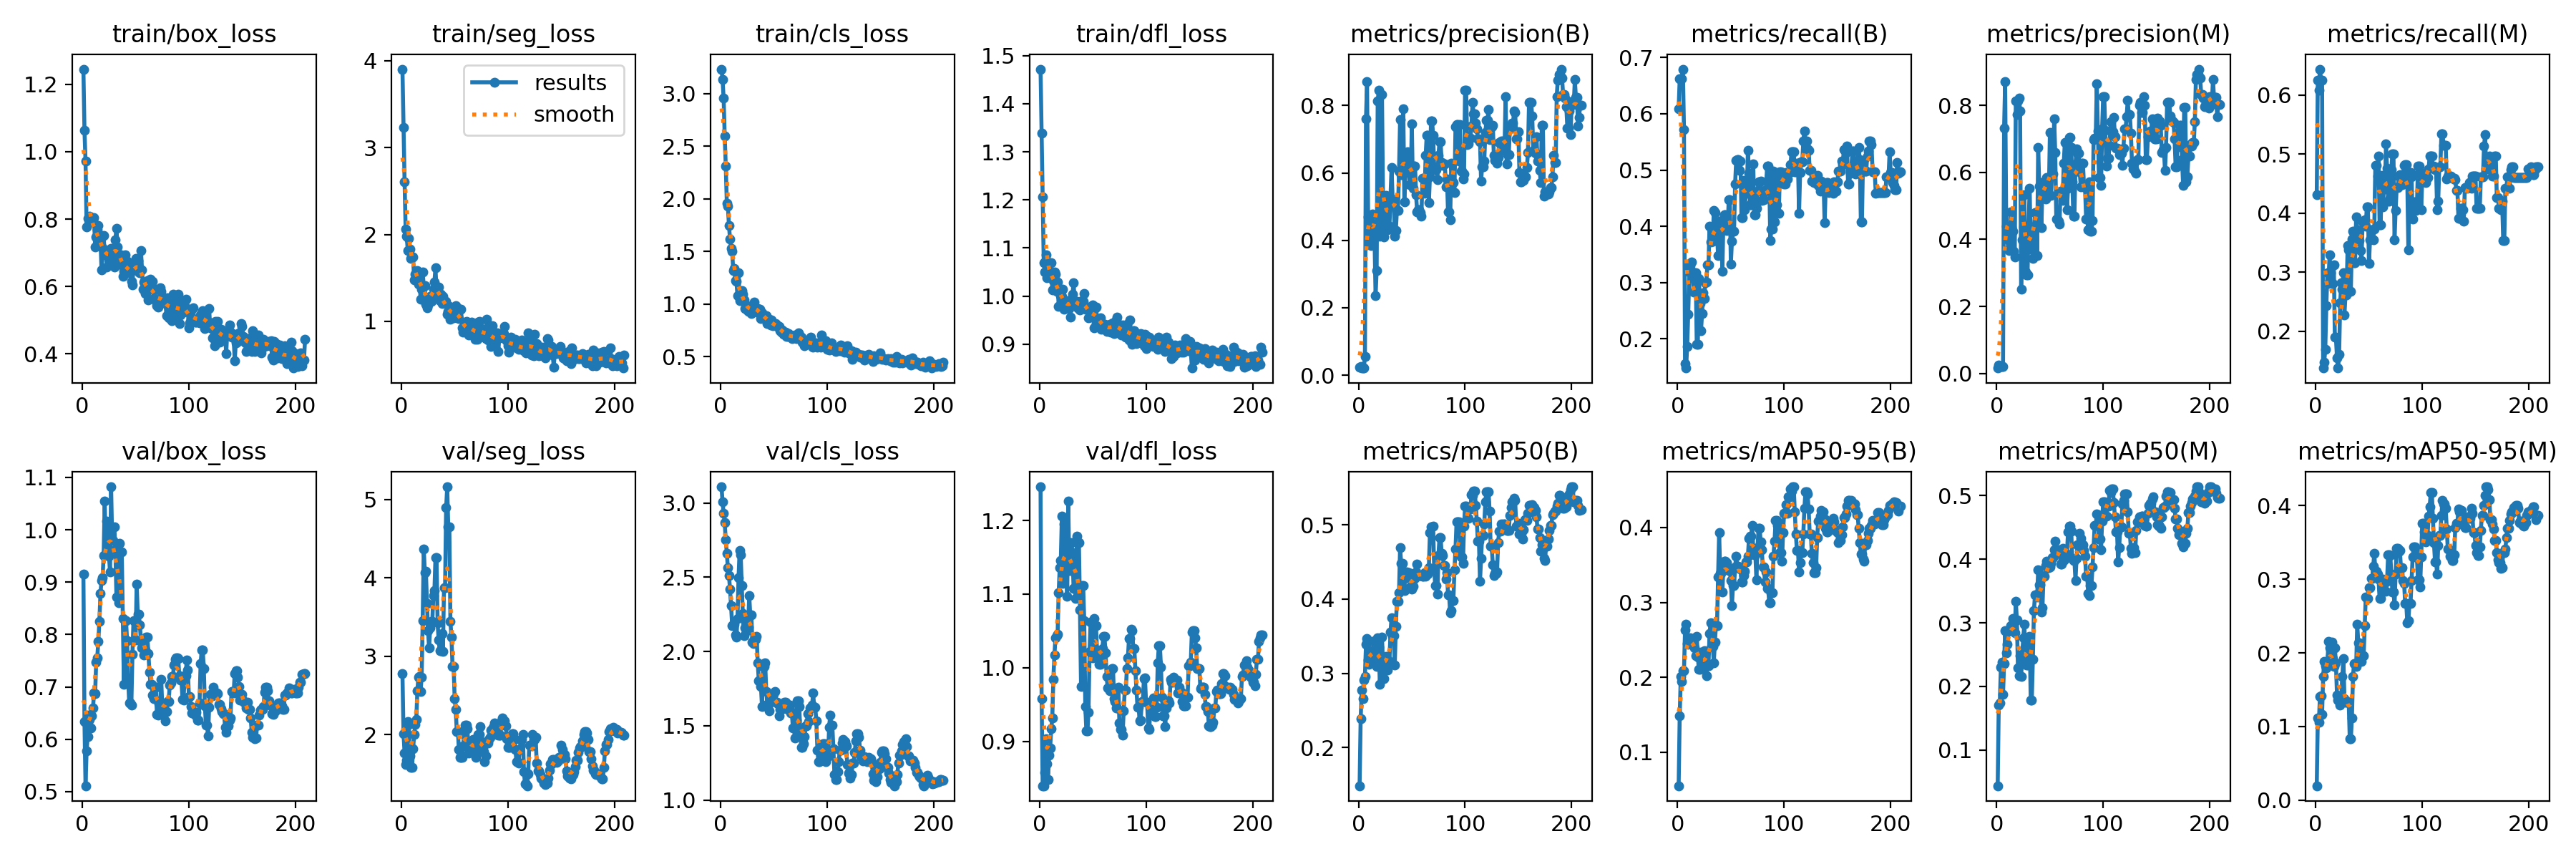

The data file committed next to this chart (first rows):
epoch, train/box_loss, train/seg_loss, train/cls_loss, train/dfl_loss, metrics/precision(B), metrics/recall(B), metrics/mAP50(B), metrics/mAP50-95(B), metrics/precision(M), metrics/recall(M), metrics/mAP50(M), metrics/mAP50-95(M), val/box_loss, val/seg_loss, val/cls_loss, val/dfl_loss, lr/pg0, lr/pg1, lr/pg2
1, 1.245, 3.904, 3.234, 1.472, 0.02395, 0.6092, 0.1487, 0.05537, 0.016, 0.4317, 0.04383, 0.01943, 0.9158, 2.779, 3.109, 1.246, 3.334e-05, 3.334e-05, 3.334e-05
2, 1.063, 3.234, 3.134, 1.338, 0.02522, 0.6622, 0.2389, 0.1489, 0.02445, 0.6252, 0.1711, 0.1111, 0.6334, 2.012, 3.009, 0.9579, 8.302e-05, 8.302e-05, 8.302e-05
3, 0.9716, 2.605, 2.956, 1.206, 0.0219, 0.6622, 0.2774, 0.2011, 0.02027, 0.6079, 0.1742, 0.1058, 0.5113, 1.764, 2.93, 0.8397, 0.0001323, 0.0001323, 0.0001323
4, 0.7771, 2.059, 2.601, 1.07, 0.02104, 0.6622, 0.2658, 0.1941, 0.02056, 0.6437, 0.2305, 0.1405, 0.578, 1.616, 2.868, 0.8396, 0.0001812, 0.0001812, 0.0001812
5, 0.8033, 1.976, 2.314, 1.05, 0.02141, 0.6794, 0.2907, 0.2093, 0.01978, 0.6252, 0.2385, 0.1415, 0.6056, 1.674, 2.751, 0.8581, 0.0002297, 0.0002297, 0.0002297
6, 0.7972, 1.818, 1.958, 1.086, 0.05434, 0.5722, 0.2957, 0.2084, 0.01959, 0.6252, 0.1875, 0.1166, 0.6459, 2.164, 2.66, 0.9036, 0.0002778, 0.0002778, 0.0002778
7, 0.8078, 1.951, 1.933, 1.037, 0.7608, 0.1552, 0.339, 0.2631, 0.7318, 0.1379, 0.2354, 0.1675, 0.6381, 2.132, 2.563, 0.8699, 0.0003255, 0.0003255, 0.0003255
8, 0.7912, 1.829, 1.745, 1.068, 0.8701, 0.1478, 0.3468, 0.2707, 0.8701, 0.1478, 0.2873, 0.188, 0.6216, 1.726, 2.511, 0.8481, 0.0003728, 0.0003728, 0.0003728
9, 0.7934, 1.726, 1.622, 1.04, 0.4687, 0.1867, 0.3177, 0.245, 0.4394, 0.1695, 0.2526, 0.1829, 0.6448, 1.581, 2.421, 0.8812, 0.0004197, 0.0004197, 0.0004197
10, 0.7975, 1.74, 1.53, 1.038, 0.4007, 0.2439, 0.3122, 0.2442, 0.4007, 0.2439, 0.2664, 0.1792, 0.6596, 1.581, 2.308, 0.8911, 0.0004662, 0.0004662, 0.0004662
11, 0.8035, 1.742, 1.502, 1.069, 0.3968, 0.318, 0.3303, 0.2502, 0.3695, 0.2995, 0.2866, 0.184, 0.6891, 1.817, 2.173, 0.9168, 0.0005123, 0.0005123, 0.0005123
12, 0.7183, 1.474, 1.321, 1.013, 0.3842, 0.3304, 0.3298, 0.2527, 0.3668, 0.281, 0.2888, 0.2157, 0.6871, 2.002, 2.182, 0.9312, 0.000558, 0.000558, 0.000558
13, 0.7481, 1.545, 1.339, 1.032, 0.4779, 0.3365, 0.3144, 0.2447, 0.481, 0.3293, 0.296, 0.2073, 0.7474, 2.133, 2.185, 0.9845, 0.0006034, 0.0006034, 0.0006034
14, 0.7693, 1.5, 1.22, 1.05, 0.444, 0.318, 0.3249, 0.2494, 0.4357, 0.2995, 0.2906, 0.1957, 0.7558, 2.196, 2.113, 1.017, 0.0006483, 0.0006483, 0.0006483
15, 0.781, 1.587, 1.214, 1.046, 0.4114, 0.2825, 0.3436, 0.2517, 0.4247, 0.281, 0.3072, 0.2146, 0.787, 2.558, 2.095, 1.041, 0.0006928, 0.0006928, 0.0006928
16, 0.7494, 1.426, 1.081, 1.009, 0.2355, 0.3167, 0.3398, 0.2394, 0.3643, 0.281, 0.2909, 0.1923, 0.8255, 2.737, 2.223, 1.043, 0.0007369, 0.0007369, 0.0007369
17, 0.7403, 1.501, 1.302, 1.029, 0.3106, 0.3167, 0.309, 0.2293, 0.3473, 0.3129, 0.284, 0.1814, 0.878, 2.739, 2.496, 1.046, 0.0007807, 0.0007807, 0.0007807
18, 0.6499, 1.251, 1.031, 0.9788, 0.8132, 0.1897, 0.3475, 0.2544, 0.8132, 0.1897, 0.3333, 0.2072, 0.9028, 2.553, 2.678, 1.101, 0.000824, 0.000824, 0.000824
19, 0.716, 1.367, 1.105, 1.008, 0.8451, 0.1897, 0.3358, 0.2272, 0.7721, 0.1897, 0.3048, 0.1865, 0.9084, 2.73, 2.653, 1.136, 0.000867, 0.000867, 0.000867
20, 0.752, 1.568, 1.128, 1, 0.4118, 0.3069, 0.2852, 0.2103, 0.8121, 0.1552, 0.2294, 0.1427, 0.9504, 3.459, 2.445, 1.146, 0.0009095, 0.0009095, 0.0009095
21, 0.6943, 1.399, 1.096, 0.9999, 0.4783, 0.2623, 0.3134, 0.2112, 0.8223, 0.1379, 0.217, 0.136, 1.054, 4.371, 2.255, 1.206, 0.0009517, 0.0009517, 0.0009517
22, 0.7067, 1.408, 1.041, 1.014, 0.8335, 0.2147, 0.3487, 0.2332, 0.7836, 0.1612, 0.2477, 0.1405, 0.9532, 4.068, 2.104, 1.114, 0.0009934, 0.0009934, 0.0009934
23, 0.6572, 1.195, 0.9608, 0.9731, 0.5109, 0.2452, 0.3116, 0.2143, 0.2517, 0.2478, 0.2154, 0.1293, 1.016, 4.084, 2.159, 1.195, 0.001035, 0.001035, 0.001035
24, 0.6936, 1.153, 0.9841, 0.9855, 0.4094, 0.2823, 0.2931, 0.2185, 0.3993, 0.2823, 0.2509, 0.1406, 0.9544, 3.678, 2.202, 1.145, 0.001076, 0.001076, 0.001076
25, 0.6769, 1.186, 0.9469, 0.9753, 0.4365, 0.2717, 0.3096, 0.2354, 0.4365, 0.2717, 0.2759, 0.168, 0.9498, 3.327, 2.14, 1.144, 0.001116, 0.001116, 0.001116
26, 0.7077, 1.256, 0.928, 0.9829, 0.5322, 0.2995, 0.3229, 0.2314, 0.5322, 0.2995, 0.2981, 0.1923, 0.9196, 3.111, 2.162, 1.097, 0.001156, 0.001156, 0.001156
27, 0.7137, 1.288, 0.9768, 0.99, 0.4319, 0.3014, 0.3049, 0.2019, 0.3017, 0.2282, 0.2345, 0.1377, 1.082, 3.367, 2.378, 1.226, 0.001196, 0.001196, 0.001196
28, 0.6977, 1.229, 0.9522, 0.9743, 0.4411, 0.3314, 0.3157, 0.2158, 0.2943, 0.2621, 0.2333, 0.1328, 0.9794, 3.447, 2.246, 1.132, 0.001236, 0.001236, 0.001236
29, 0.6869, 1.262, 0.9122, 0.9567, 0.4411, 0.3314, 0.3157, 0.2158, 0.2943, 0.2621, 0.2333, 0.1328, 0.9794, 3.447, 2.246, 1.132, 0.001275, 0.001275, 0.001275
30, 0.6589, 1.369, 0.93, 0.9803, 0.5257, 0.4003, 0.3553, 0.2586, 0.4414, 0.3457, 0.2661, 0.1343, 1.006, 3.77, 2.066, 1.17, 0.001313, 0.001313, 0.001313
31, 0.7379, 1.451, 0.9977, 1.004, 0.6165, 0.3723, 0.3751, 0.2733, 0.5522, 0.3378, 0.2785, 0.1327, 0.9617, 3.834, 2.051, 1.156, 0.001351, 0.001351, 0.001351
32, 0.7731, 1.617, 1.017, 1.028, 0.521, 0.3736, 0.3504, 0.2417, 0.3714, 0.2676, 0.1786, 0.0831, 0.8723, 4.263, 2.083, 1.108, 0.001389, 0.001389, 0.001389
33, 0.718, 1.333, 0.9503, 0.989, 0.521, 0.3736, 0.3504, 0.2417, 0.3714, 0.2676, 0.1786, 0.0831, 0.8723, 4.263, 2.083, 1.108, 0.001427, 0.001427, 0.001427
34, 0.671, 1.272, 0.951, 0.9833, 0.4129, 0.4278, 0.3112, 0.2197, 0.3435, 0.3563, 0.2423, 0.1112, 0.861, 3.424, 2.104, 1.094, 0.001449, 0.001449, 0.001449
35, 0.6927, 1.394, 0.9556, 0.9883, 0.4291, 0.424, 0.363, 0.2474, 0.4338, 0.3697, 0.3188, 0.1681, 0.9736, 3.204, 1.926, 1.178, 0.001443, 0.001443, 0.001443
36, 0.6943, 1.235, 0.9184, 0.9754, 0.4888, 0.3895, 0.397, 0.2687, 0.4805, 0.3167, 0.3439, 0.1854, 0.9576, 3.067, 1.804, 1.17, 0.001436, 0.001436, 0.001436
37, 0.665, 1.308, 0.9484, 0.9742, 0.4888, 0.3895, 0.397, 0.2687, 0.4805, 0.3167, 0.3439, 0.1854, 0.9576, 3.067, 1.804, 1.17, 0.001429, 0.001429, 0.001429
38, 0.6296, 1.202, 0.8618, 0.9715, 0.6045, 0.3476, 0.4086, 0.3336, 0.3525, 0.3941, 0.3401, 0.1811, 0.8306, 3.292, 1.767, 1.078, 0.001423, 0.001423, 0.001423
39, 0.6457, 1.285, 0.9166, 0.9857, 0.7581, 0.4093, 0.4693, 0.3928, 0.6738, 0.3723, 0.3831, 0.2388, 0.705, 3.062, 1.631, 0.9742, 0.001416, 0.001416, 0.001416
40, 0.6944, 1.223, 0.8788, 0.9909, 0.5947, 0.4093, 0.448, 0.339, 0.5592, 0.3538, 0.3601, 0.2136, 0.8265, 3.878, 1.9, 1.111, 0.001409, 0.001409, 0.001409
41, 0.6455, 1.222, 0.8718, 0.9886, 0.5947, 0.4093, 0.448, 0.339, 0.5592, 0.3538, 0.3601, 0.2136, 0.8265, 3.878, 1.9, 1.111, 0.001403, 0.001403, 0.001403
42, 0.6757, 1.232, 0.8917, 1.006, 0.7893, 0.3193, 0.414, 0.3134, 0.4347, 0.3365, 0.3169, 0.1981, 0.788, 4.894, 1.923, 1.064, 0.001396, 0.001396, 0.001396
43, 0.6567, 1.078, 0.8872, 0.973, 0.5146, 0.4106, 0.4112, 0.3465, 0.561, 0.3193, 0.3239, 0.1885, 0.7136, 5.163, 1.73, 0.9471, 0.00139, 0.00139, 0.00139
44, 0.6401, 1.114, 0.8185, 0.9758, 0.6276, 0.4203, 0.4368, 0.3552, 0.5715, 0.3849, 0.373, 0.1959, 0.6689, 4.648, 1.646, 0.9139, 0.001383, 0.001383, 0.001383
45, 0.6547, 1.169, 0.8402, 0.9777, 0.6276, 0.4203, 0.4368, 0.3552, 0.5715, 0.3849, 0.373, 0.1959, 0.6689, 4.648, 1.646, 0.9139, 0.001376, 0.001376, 0.001376
46, 0.616, 1.024, 0.8571, 0.9544, 0.6628, 0.3921, 0.4291, 0.3532, 0.5201, 0.3892, 0.39, 0.2373, 0.6657, 3.447, 1.602, 0.9399, 0.00137, 0.00137, 0.00137
47, 0.6048, 1.087, 0.8052, 0.9558, 0.6101, 0.3952, 0.4351, 0.3477, 0.5851, 0.3773, 0.3972, 0.2758, 0.7617, 3.241, 1.689, 1.022, 0.001363, 0.001363, 0.001363
48, 0.6635, 1.15, 0.8477, 0.9708, 0.5651, 0.4476, 0.4155, 0.3426, 0.5323, 0.4106, 0.3871, 0.2742, 0.8271, 2.869, 1.702, 1.062, 0.001357, 0.001357, 0.001357
49, 0.65, 1.043, 0.7922, 0.9607, 0.5651, 0.4476, 0.4155, 0.3426, 0.5323, 0.4106, 0.3871, 0.2742, 0.8271, 2.869, 1.702, 1.062, 0.00135, 0.00135, 0.00135
50, 0.6843, 1.122, 0.8144, 0.9818, 0.7457, 0.3331, 0.4131, 0.329, 0.7184, 0.3146, 0.3872, 0.2884, 0.7898, 2.458, 1.715, 1.013, 0.001344, 0.001344, 0.001344
51, 0.6695, 1.178, 0.8005, 0.9336, 0.5544, 0.3736, 0.4174, 0.2959, 0.5301, 0.355, 0.3936, 0.2887, 0.8965, 2.318, 1.732, 1.067, 0.001337, 0.001337, 0.001337
52, 0.6773, 1.063, 0.8134, 0.9738, 0.621, 0.3908, 0.4283, 0.3225, 0.5954, 0.3723, 0.4024, 0.3015, 0.8388, 2.041, 1.659, 1.057, 0.00133, 0.00133, 0.00133
53, 0.6425, 1.039, 0.7905, 0.9765, 0.621, 0.3908, 0.4283, 0.3225, 0.5954, 0.3723, 0.4024, 0.3015, 0.8388, 2.041, 1.659, 1.057, 0.001324, 0.001324, 0.001324
54, 0.64, 1.035, 0.7932, 0.9532, 0.5363, 0.4756, 0.4363, 0.3473, 0.7602, 0.355, 0.4145, 0.3176, 0.8179, 1.807, 1.647, 1.024, 0.001317, 0.001317, 0.001317
55, 0.7069, 1.141, 0.7897, 0.9513, 0.4839, 0.5166, 0.4471, 0.3616, 0.6593, 0.3736, 0.4279, 0.3351, 0.7867, 1.709, 1.565, 1.013, 0.001311, 0.001311, 0.001311
56, 0.65, 1.138, 0.7495, 0.942, 0.4898, 0.5179, 0.4315, 0.3484, 0.4601, 0.4808, 0.41, 0.3113, 0.7744, 1.712, 1.609, 1.004, 0.001304, 0.001304, 0.001304
57, 0.5929, 0.9275, 0.7314, 0.9543, 0.4898, 0.5179, 0.4315, 0.3484, 0.4601, 0.4808, 0.41, 0.3113, 0.7744, 1.712, 1.609, 1.004, 0.001297, 0.001297, 0.001297
58, 0.6143, 0.875, 0.7572, 0.9314, 0.4814, 0.4994, 0.4314, 0.3452, 0.4541, 0.4623, 0.4093, 0.3073, 0.7615, 1.853, 1.643, 1.012, 0.001291, 0.001291, 0.001291
59, 0.5789, 0.9293, 0.7145, 0.9418, 0.4713, 0.5153, 0.4318, 0.3442, 0.4466, 0.4968, 0.4151, 0.3004, 0.7701, 2.052, 1.626, 1.026, 0.001284, 0.001284, 0.001284
60, 0.5823, 0.9018, 0.7241, 0.9399, 0.5847, 0.4148, 0.4305, 0.3277, 0.5449, 0.38, 0.3927, 0.2737, 0.7956, 2.124, 1.66, 1.042, 0.001277, 0.001277, 0.001277
... 149 more rows
